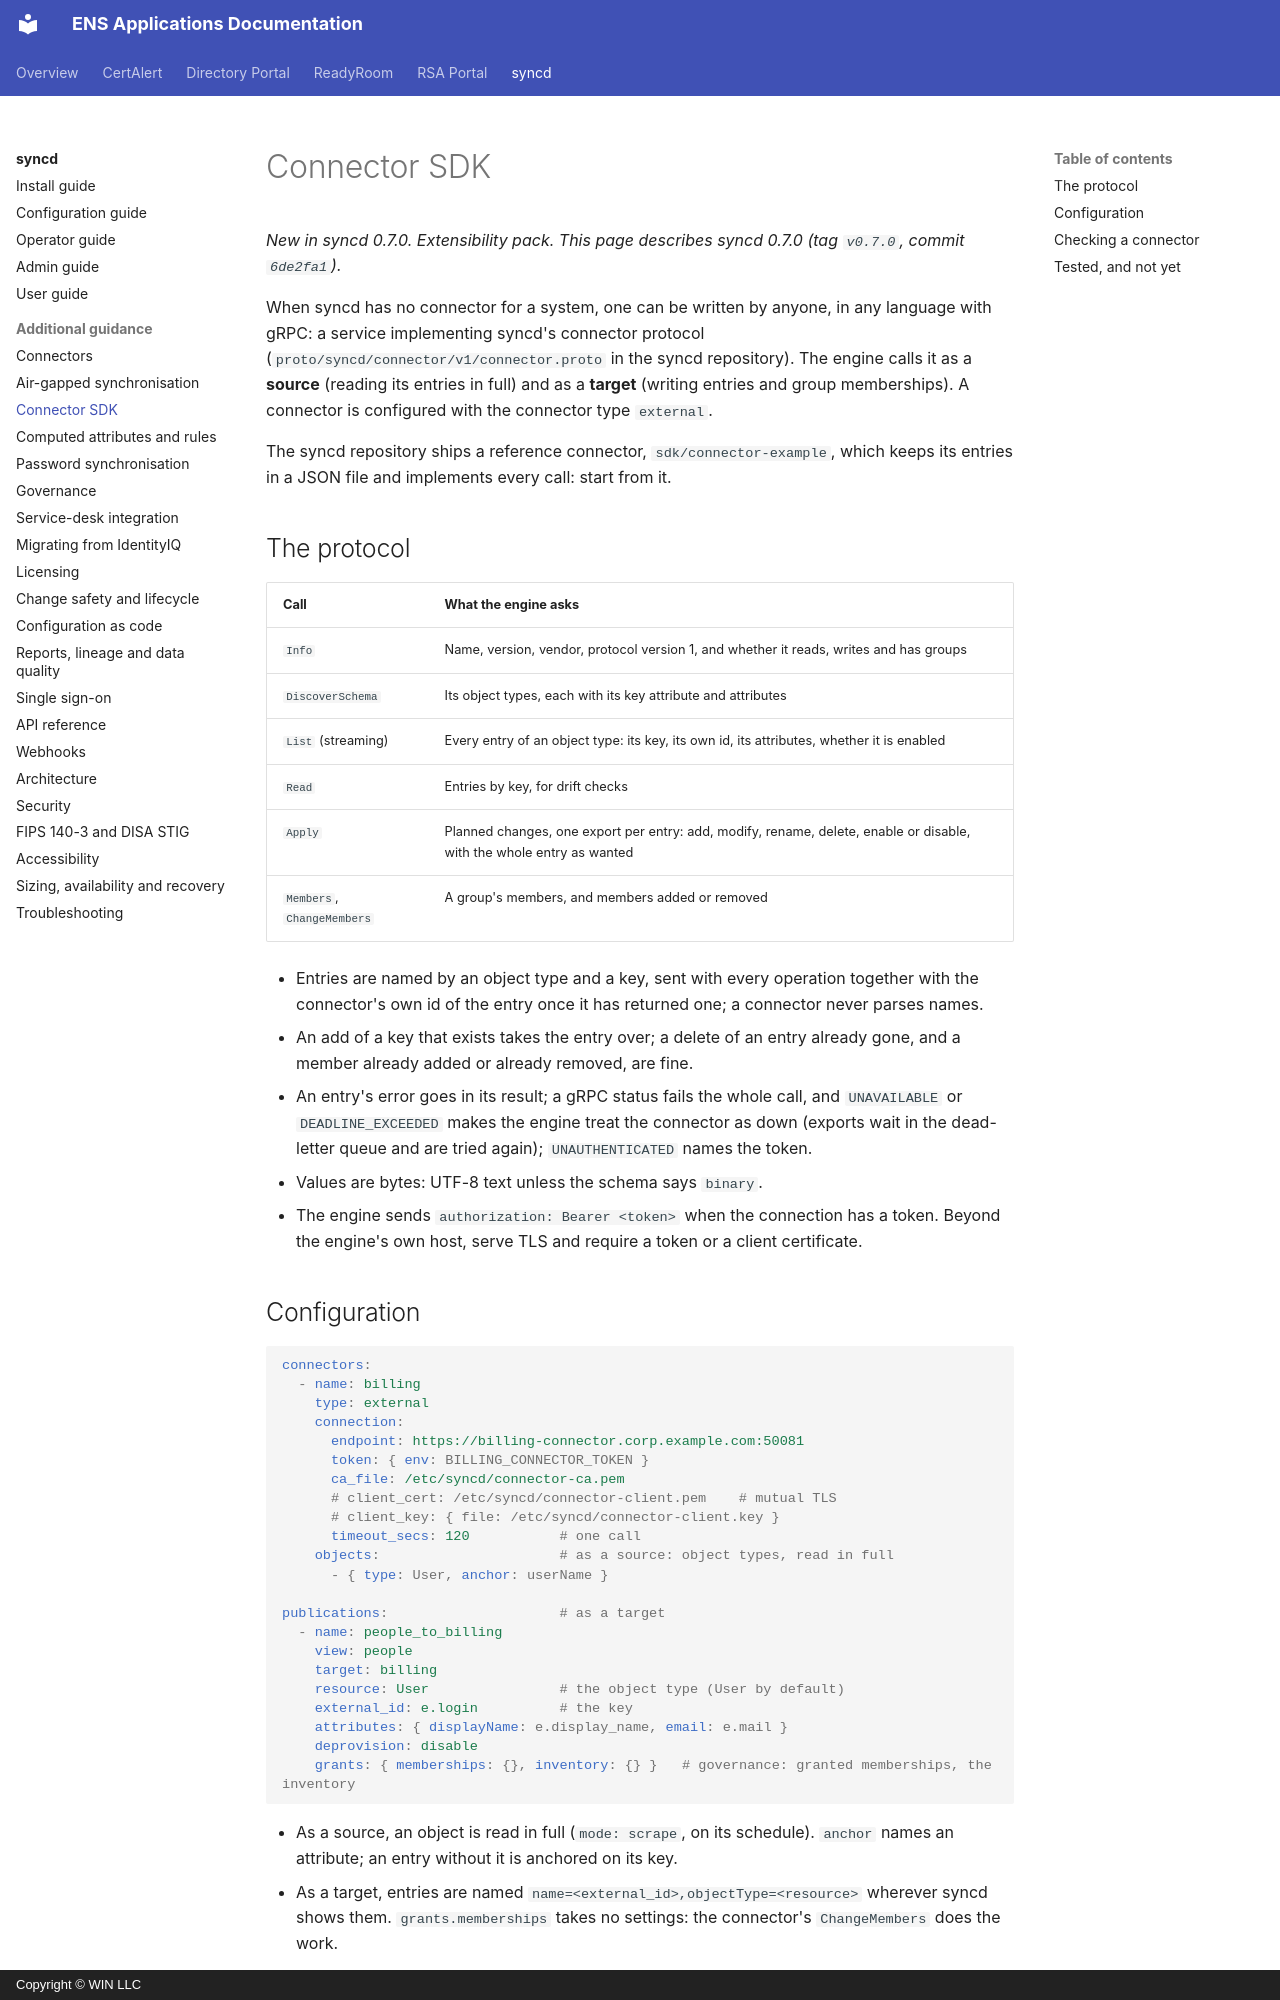

repository: winllc/ens-apps-documentation · page: syncd/connector-sdk/index.html · generator: mkdocs · copyright: Copyright © WIN LLC

# Connector SDK

*New in syncd 0.7.0. Extensibility pack. This page describes syncd 0.7.0 (tag `v0.7.0`,
commit `6de2fa1`).*

When syncd has no connector for a system, one can be written by anyone, in any language
with gRPC: a service implementing syncd's connector protocol
(`proto/syncd/connector/v1/connector.proto` in the syncd repository). The engine calls it
as a **source** (reading its entries in full) and as a **target** (writing entries and
group memberships). A connector is configured with the connector type `external`.

The syncd repository ships a reference connector, `sdk/connector-example`, which keeps
its entries in a JSON file and implements every call: start from it.

## The protocol

| Call | What the engine asks |
|---|---|
| `Info` | Name, version, vendor, protocol version 1, and whether it reads, writes and has groups |
| `DiscoverSchema` | Its object types, each with its key attribute and attributes |
| `List` (streaming) | Every entry of an object type: its key, its own id, its attributes, whether it is enabled |
| `Read` | Entries by key, for drift checks |
| `Apply` | Planned changes, one export per entry: add, modify, rename, delete, enable or disable, with the whole entry as wanted |
| `Members`, `ChangeMembers` | A group's members, and members added or removed |

- Entries are named by an object type and a key, sent with every operation together with
  the connector's own id of the entry once it has returned one; a connector never parses
  names.
- An add of a key that exists takes the entry over; a delete of an entry already gone,
  and a member already added or already removed, are fine.
- An entry's error goes in its result; a gRPC status fails the whole call, and
  `UNAVAILABLE` or `DEADLINE_EXCEEDED` makes the engine treat the connector as down
  (exports wait in the dead-letter queue and are tried again); `UNAUTHENTICATED` names the
  token.
- Values are bytes: UTF-8 text unless the schema says `binary`.
- The engine sends `authorization: Bearer <token>` when the connection has a token.
  Beyond the engine's own host, serve TLS and require a token or a client certificate.
